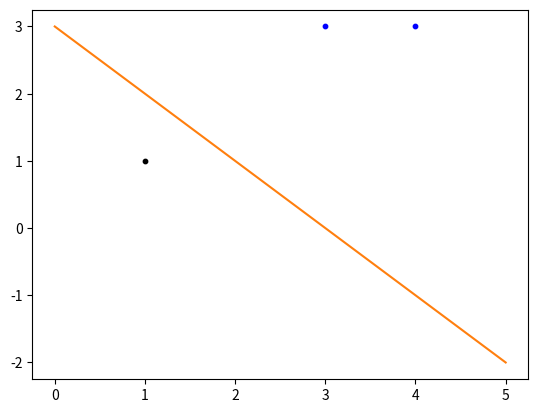

Generate this figure with matplotlib:
# -*- coding: utf-8 -*-
#y = sign(x) x>=0 y=1    x<=0 y=-1
#x1(3,3) x2(4,3) y1,y2=1   x3(1,1) y3=-1
#z = wX+b
#y^= sign(z)
#w: = w - α dw
#   = w - α * y * Xi
#b: = b - α * y
import matplotlib.pyplot as plt
import numpy as np



def update(wi,xi,yi,bi):
    α=1
    wi = wi + α*xi.dot(yi)
    bi = bi + α*yi
    print("更新参数：w: ",wi,", b: ",bi)
    wi,bi = cal(x,y,wi,bi)
    return wi,bi

def cal(x,y,w,b):
    for i in range (0,len(x)):
        zi=w.dot(x[i].reshape(2,1))+b
        re=0
        if zi[0][0] >=0:
            re=1
        else:
            re=-1
        if re ==y[i][0]:
            continue
        else:
            w,b = update(w,x[i].reshape(2,1),y[i],b)#更新参数
            break
    return w, b



def show(w,b,x,y):
    x0List = []
    y0List = []
    x1List = []
    y1List = []
    for i in range(0, x.__len__()):
        if y[i, :][0] >= 1:
            x0List.append(float(x[i, :][0]))
            y0List.append(float(x[i, :][1]))
        else:
            x1List.append(float(x[i, :][0]))
            y1List.append(float(x[i, :][1]))
    xList = []
    yList = []
    fig = plt.figure()
    ax = fig.add_subplot(111)
    ax.plot(xList, yList)
    ax.scatter(x0List, y0List, s=10, c='blue')
    ax.scatter(x1List, y1List, s=10, c='black')


    print(w,w.shape,b,b.shape)
    x = np.linspace(0, 5, 50)  # 从(0,5)均匀取50个点
    #  w[0][0]*x + w[0][1]*y + b[0][0] = 0
    y = (-b[0][0]- w[0][0]*x)/w[0][1]

    plt.plot(x, y)
    plt.show()

x = np.array([[3, 3], [4, 3], [1, 1]])
y = np.array([[1], [1], [-1]])
w = np.array([[0, 0]])
b = np.array([[0]])
def main():
    W,B= cal(x,y,w,b)
    show(W,B,x,y)

main()
